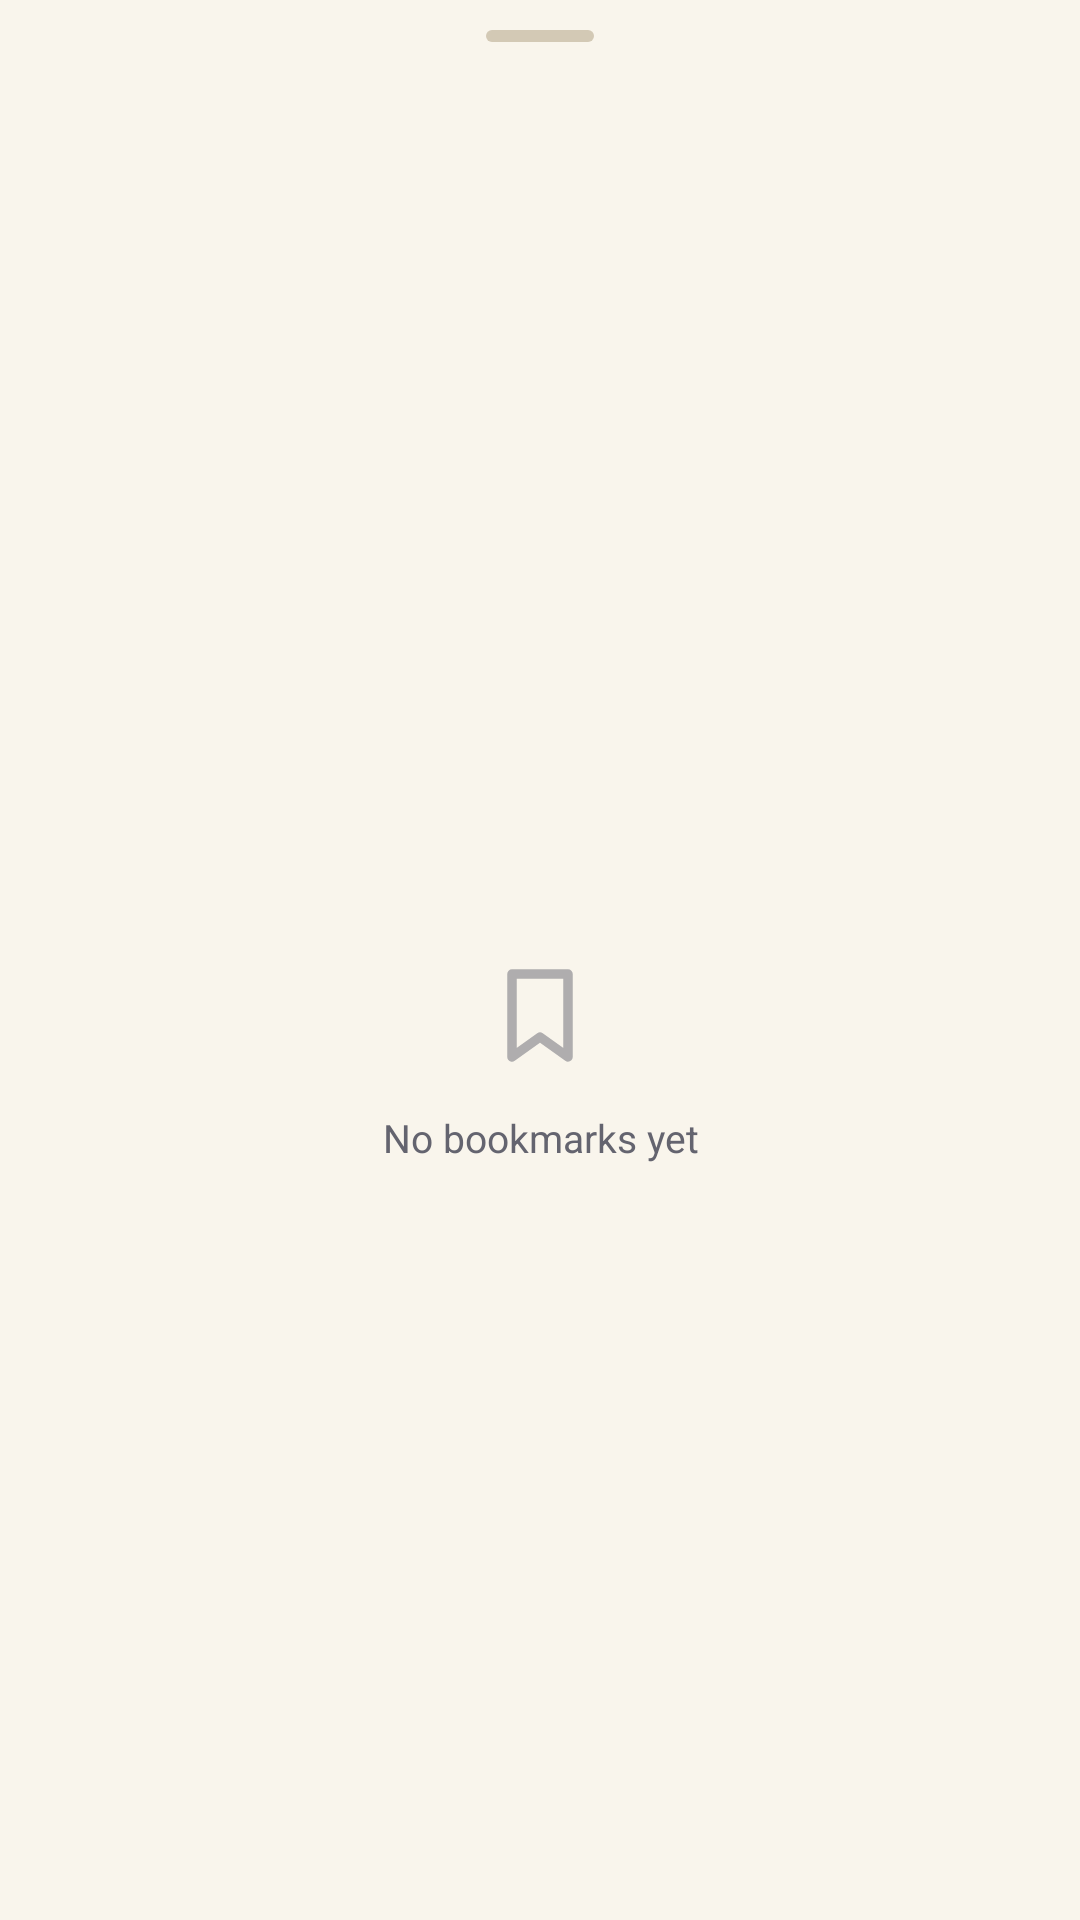

Here is an Android app screen rendered from its layout file. Give the layout XML and the strings, colors and styles it references.
<!-- AndroidManifest.xml: application theme Theme.Pagwyn -->
<!-- res/layout/sheet_bookmarks.xml -->
<?xml version="1.0" encoding="utf-8"?>
<LinearLayout xmlns:android="http://schemas.android.com/apk/res/android"
    android:layout_width="match_parent"
    android:layout_height="match_parent"
    android:background="?attr/pwSurface"
    android:orientation="vertical">

    <include layout="@layout/view_sheet_header" />

    <FrameLayout
        android:layout_width="match_parent"
        android:layout_height="0dp"
        android:layout_weight="1">

        <androidx.recyclerview.widget.RecyclerView
            android:id="@+id/bookmarkList"
            android:layout_width="match_parent"
            android:layout_height="match_parent"
            android:clipToPadding="false"
            android:paddingBottom="@dimen/space_6"
            android:scrollbars="none" />

        <LinearLayout
            android:id="@+id/bookmarkEmpty"
            android:layout_width="match_parent"
            android:layout_height="wrap_content"
            android:layout_gravity="center"
            android:gravity="center"
            android:orientation="vertical"
            android:padding="@dimen/space_8">

            <ImageView
                android:layout_width="40dp"
                android:layout_height="40dp"
                android:alpha="0.5"
                android:contentDescription="@null"
                android:src="@drawable/ic_bookmark"
                android:tint="?attr/pwOnSurfaceMuted" />

            <TextView
                style="@style/Text.Pagwyn.Caption"
                android:layout_width="wrap_content"
                android:layout_height="wrap_content"
                android:layout_marginTop="@dimen/space_3"
                android:gravity="center"
                android:text="@string/reader_no_bookmarks" />
        </LinearLayout>
    </FrameLayout>
</LinearLayout>
<!-- res/layout/view_sheet_header.xml (included above) -->
<?xml version="1.0" encoding="utf-8"?>
<LinearLayout xmlns:android="http://schemas.android.com/apk/res/android"
    android:layout_width="match_parent"
    android:layout_height="wrap_content"
    android:orientation="vertical">

    <View
        android:layout_width="36dp"
        android:layout_height="4dp"
        android:layout_gravity="center_horizontal"
        android:layout_marginTop="10dp"
        android:layout_marginBottom="@dimen/space_3"
        android:background="@drawable/bg_drag_handle" />

    <TextView
        android:id="@+id/sheetTitle"
        style="@style/Text.Pagwyn.Title"
        android:layout_width="match_parent"
        android:layout_height="wrap_content"
        android:paddingStart="@dimen/screen_margin"
        android:paddingEnd="@dimen/screen_margin"
        android:paddingBottom="@dimen/space_3" />
</LinearLayout>
<!-- resources referenced by this layout -->
<resources>
  <dimen name="screen_margin">20dp</dimen>
  <dimen name="space_3">12dp</dimen>
  <dimen name="space_6">24dp</dimen>
  <dimen name="space_8">32dp</dimen>
  <!-- drawable bg_drag_handle (drawable) -->
  <?xml version="1.0" encoding="utf-8"?>
  <shape xmlns:android="http://schemas.android.com/apk/res/android" android:shape="rectangle">
      <corners android:radius="2dp" />
      <solid android:color="?attr/pwOutlineStrong" />
  </shape>
  <!-- drawable ic_bookmark (drawable) -->
  <vector xmlns:android="http://schemas.android.com/apk/res/android"
      android:width="24dp"
      android:height="24dp"
      android:viewportWidth="24"
      android:viewportHeight="24">
      <path
          android:strokeColor="#FFFFFFFF"
          android:strokeWidth="1.9"
          android:strokeLineCap="round"
          android:strokeLineJoin="round"
          android:fillColor="@android:color/transparent"
          android:pathData="M6.4 3.8 H17.6 V20.4 L12 16.4 L6.4 20.4 Z" />
  </vector>
  <string name="reader_no_bookmarks">No bookmarks yet</string>
  <style name="Text.Pagwyn.Caption" parent="">
          <item name="android:textSize">13sp</item>
          <item name="android:textColor">?attr/pwOnSurfaceMuted</item>
      </style>
  <style name="Text.Pagwyn.Title" parent="">
          <item name="android:textSize">21sp</item>
          <item name="android:letterSpacing">-0.01</item>
          <item name="android:fontFamily">sans-serif-medium</item>
          <item name="android:textColor">?attr/pwOnSurface</item>
      </style>
  <style name="Theme.Pagwyn" parent="Base.Theme.Pagwyn" />
  <color name="paper_100">#FFF9F5EC</color>
  <color name="paper_050">#FFFFFDF8</color>
  <color name="paper_200">#FFF2ECE0</color>
  <color name="ink_text">#FF15151A</color>
  <color name="ink_text_muted">#FF64646F</color>
  <color name="paper_300">#FFE6DECD</color>
  <color name="paper_400">#FFD3C9B5</color>
  <color name="danger_light">#FFC1301F</color>
  <color name="reader_light">#FFF2ECE0</color>
  <color name="scrim_light">#14000000</color>
  <style name="Animation.Pagwyn" parent="@android:style/Animation.Activity">
          <item name="android:activityOpenEnterAnimation">@anim/pw_slide_in</item>
          <item name="android:activityOpenExitAnimation">@anim/pw_fade_out</item>
          <item name="android:activityCloseEnterAnimation">@anim/pw_fade_in</item>
          <item name="android:activityCloseExitAnimation">@anim/pw_slide_out</item>
      </style>
</resources>
